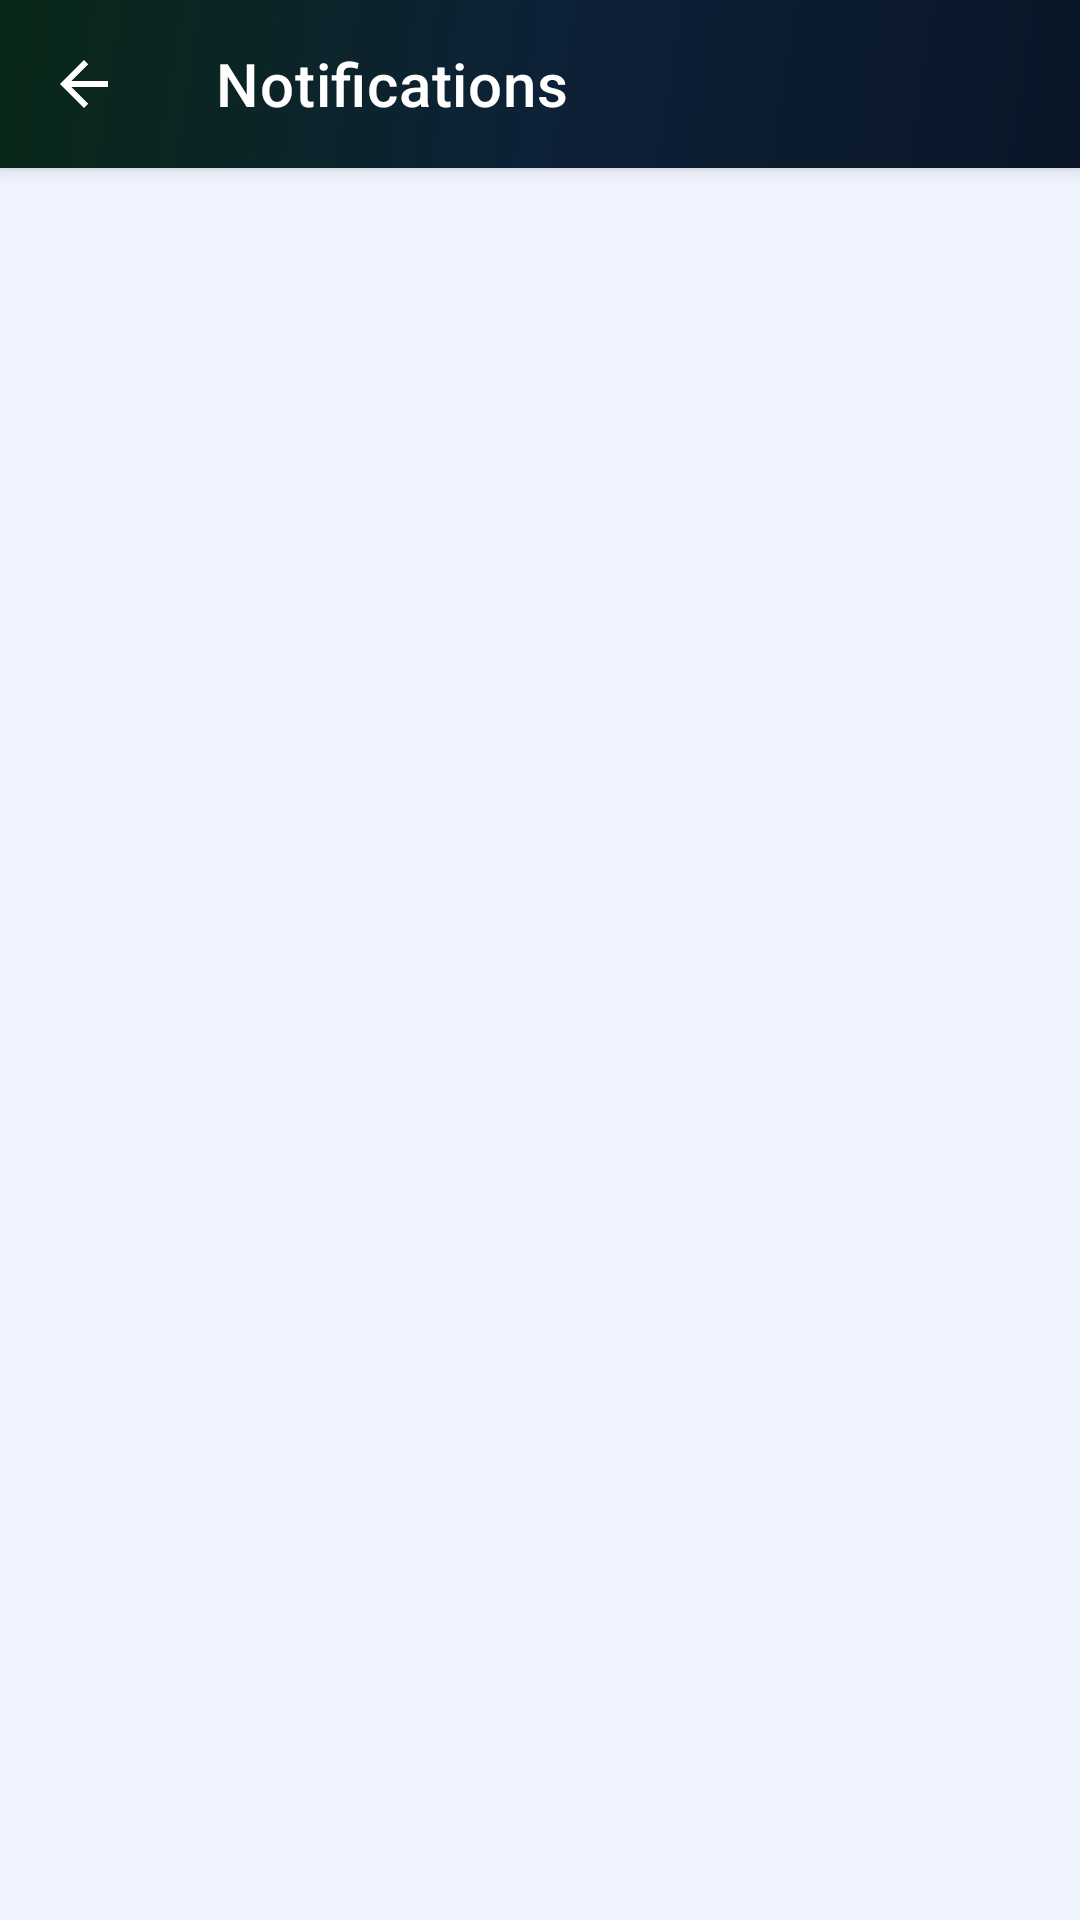

Reconstruct the res/layout file that produces this screen, plus the resources it refers to.
<!-- AndroidManifest.xml: application theme Theme.SkillBridge -->
<!-- res/layout/activity_notification.xml -->
<?xml version="1.0" encoding="utf-8"?>
<androidx.coordinatorlayout.widget.CoordinatorLayout xmlns:android="http://schemas.android.com/apk/res/android"
    xmlns:app="http://schemas.android.com/apk/res-auto"
    xmlns:tools="http://schemas.android.com/tools"
    android:layout_width="match_parent"
    android:layout_height="match_parent"
    android:background="@color/screen_bg">

    <com.google.android.material.appbar.AppBarLayout
        android:layout_width="match_parent"
        android:layout_height="wrap_content"
        android:background="@drawable/bg_toolbar">

        <com.google.android.material.appbar.MaterialToolbar
            android:id="@+id/toolbar"
            android:layout_width="match_parent"
            android:layout_height="?attr/actionBarSize"
            app:navigationIcon="?attr/homeAsUpIndicator"
            app:navigationIconTint="#FFFFFF"
            app:title="@string/notifications"
            app:titleTextColor="#FFFFFF" />
    </com.google.android.material.appbar.AppBarLayout>

    <androidx.recyclerview.widget.RecyclerView
        android:id="@+id/rv_notifications"
        android:layout_width="match_parent"
        android:layout_height="match_parent"
        android:clipToPadding="false"
        android:paddingBottom="16dp"
        app:layout_behavior="@string/appbar_scrolling_view_behavior"
        tools:listitem="@layout/item_notification" />

    <TextView
        android:id="@+id/tv_empty"
        android:layout_width="wrap_content"
        android:layout_height="wrap_content"
        android:layout_gravity="center"
        android:text="@string/no_notifications_yet"
        android:textColor="@color/text_secondary"
        android:visibility="gone" />

</androidx.coordinatorlayout.widget.CoordinatorLayout>
<!-- res/layout/item_notification.xml (included above) -->
<?xml version="1.0" encoding="utf-8"?>
<LinearLayout xmlns:android="http://schemas.android.com/apk/res/android"
    android:id="@+id/notification_root"
    android:layout_width="match_parent"
    android:layout_height="wrap_content"
    android:layout_marginHorizontal="12dp"
    android:layout_marginVertical="4dp"
    android:gravity="center_vertical"
    android:orientation="horizontal"
    android:padding="12dp">

    <TextView
        android:id="@+id/iv_icon"
        android:layout_width="48dp"
        android:layout_height="48dp"
        android:layout_marginEnd="12dp"
        android:gravity="center"
        android:textSize="22sp" />

    <LinearLayout
        android:layout_width="0dp"
        android:layout_height="wrap_content"
        android:layout_weight="1"
        android:orientation="vertical">

        <TextView
            android:id="@+id/tv_message"
            android:layout_width="wrap_content"
            android:layout_height="wrap_content"
            android:maxLines="2"
            android:textColor="@color/text_primary"
            android:textSize="14sp" />

        <TextView
            android:id="@+id/tv_time"
            android:layout_width="wrap_content"
            android:layout_height="wrap_content"
            android:layout_marginTop="4dp"
            android:textColor="@color/text_secondary"
            android:textSize="12sp"
            android:textStyle="italic" />
    </LinearLayout>

    <View
        android:id="@+id/unread_dot"
        android:layout_width="8dp"
        android:layout_height="8dp"
        android:layout_marginStart="8dp"
        android:background="@drawable/unread_dot" />

</LinearLayout>
<!-- resources referenced by this layout -->
<resources>
  <color name="screen_bg">#F0F4FF</color>
  <color name="text_primary">#0D1B2A</color>
  <color name="text_secondary">#4A5568</color>
  <!-- drawable bg_toolbar (drawable) -->
  <?xml version="1.0" encoding="utf-8"?>
  <shape xmlns:android="http://schemas.android.com/apk/res/android">
      <gradient
          android:angle="135"
          android:centerColor="#0D2137"
          android:endColor="#0A2818"
          android:startColor="#0A1628"
          android:type="linear" />
  </shape>
  <string name="no_notifications_yet">No notifications yet</string>
  <string name="notifications">Notifications</string>
  <style name="Theme.SkillBridge" parent="Theme.MaterialComponents.DayNight.NoActionBar">
          <item name="colorPrimary">@color/brand_blue</item>
          <item name="colorPrimaryVariant">#0D47A1</item>
          <item name="colorSecondary">@color/brand_green</item>
          <item name="colorSecondaryVariant">#1E7E34</item>
          <item name="android:windowBackground">@color/screen_bg</item>
          <item name="android:statusBarColor">@color/toolbar_dark</item>
          <item name="android:navigationBarColor">@color/toolbar_dark</item>
          <item name="android:windowLightStatusBar">false</item>
          <item name="android:textColorPrimary">@color/text_primary</item>
          <item name="android:textColorSecondary">@color/text_secondary</item>
          <item name="colorSurface">@color/card_bg</item>
          <item name="colorOnSurface">@color/text_primary</item>
          <item name="android:colorBackground">@color/screen_bg</item>
          <item name="colorOnBackground">@color/text_primary</item>
      </style>
  <color name="brand_blue">#1A73E8</color>
  <color name="brand_green">#34A853</color>
  <color name="toolbar_dark">#0A1628</color>
  <color name="card_bg">#FFFFFF</color>
</resources>
